pico-8 play session: hold ← + tap ❎, after a click and taps of 🅾, ❎, 🅾+❎, 🅾 in the second before t = 0

[t = 1 s] hold ← ~1s, tap ❎ ~2×
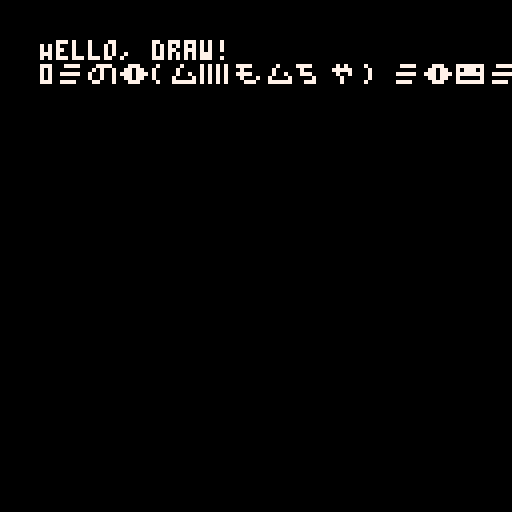

pico-8 cartridge
version 42
__lua__
function _init()
    -- Initialize the game
    cls(0)
    print("Game initialized") --print(text,x,y,color : PICO-8의 팔레트 색상))
end

msg = 0
function _update()
    -- Update game logic
    print("_update")
    if btn(0) then
        msg=1
       end
end
function _draw()
    -- Draw the screen
    cls(0)
    print("Hello, draw!", 10, 10, 7)

    if msg==1 then
    print("0번(왼쪽) 눌렀당!")
    end
     
end
print("hihihihi")
__gfx__
00000000010000101000001100000000000000000000000000000000000000000000000000000000000000000000000000000000000000000000000000000000
00000000100111011101110000000000000000000000000000000000000000000000000000000000000000000000000000000000000000000000000000000000
00700700011111110111111000000000000000000000000000000000000000000000000000000000000000000000000000000000000000000000000000000000
00077000001212100012121000000000000000000000000000000000000000000000000000000000000000000000000000000000000000000000000000000000
0007700000e111e100e111e100000000000000000000000000000000000000000000000000000000000000000000000000000000000000000000000000000000
00700700010100100100001000000000000000000000000000000000000000000000000000000000000000000000000000000000000000000000000000000000
00000000101001001010000100000000000000000000000000000000000000000000000000000000000000000000000000000000000000000000000000000000
00000000011000111100011000000000000000000000000000000000000000000000000000000000000000000000000000000000000000000000000000000000
00000000434444444344444400000000000000000000000000000000000000000000000000000000000000000000000000000000000000000000000000000000
00000000033320000333000000000000000000000000000000000000000000000000000000000000000000000000000000000000000000000000000000000000
0000000000323e000332e00000000000000000000000000000000000000000000000000000000000000000000000000000000000000000000000000000000000
0000000000e333000023300000000000000000000000000000000000000000000000000000000000000000000000000000000000000000000000000000000000
000000000003333000e3330000000000000000000000000000000000000000000000000000000000000000000000000000000000000000000000000000000000
00000000000033300003333000000000000000000000000000000000000000000000000000000000000000000000000000000000000000000000000000000000
00000000000003330000333300000000000000000000000000000000000000000000000000000000000000000000000000000000000000000000000000000000
00000000000000300000003000000000000000000000000000000000000000000000000000000000000000000000000000000000000000000000000000000000
